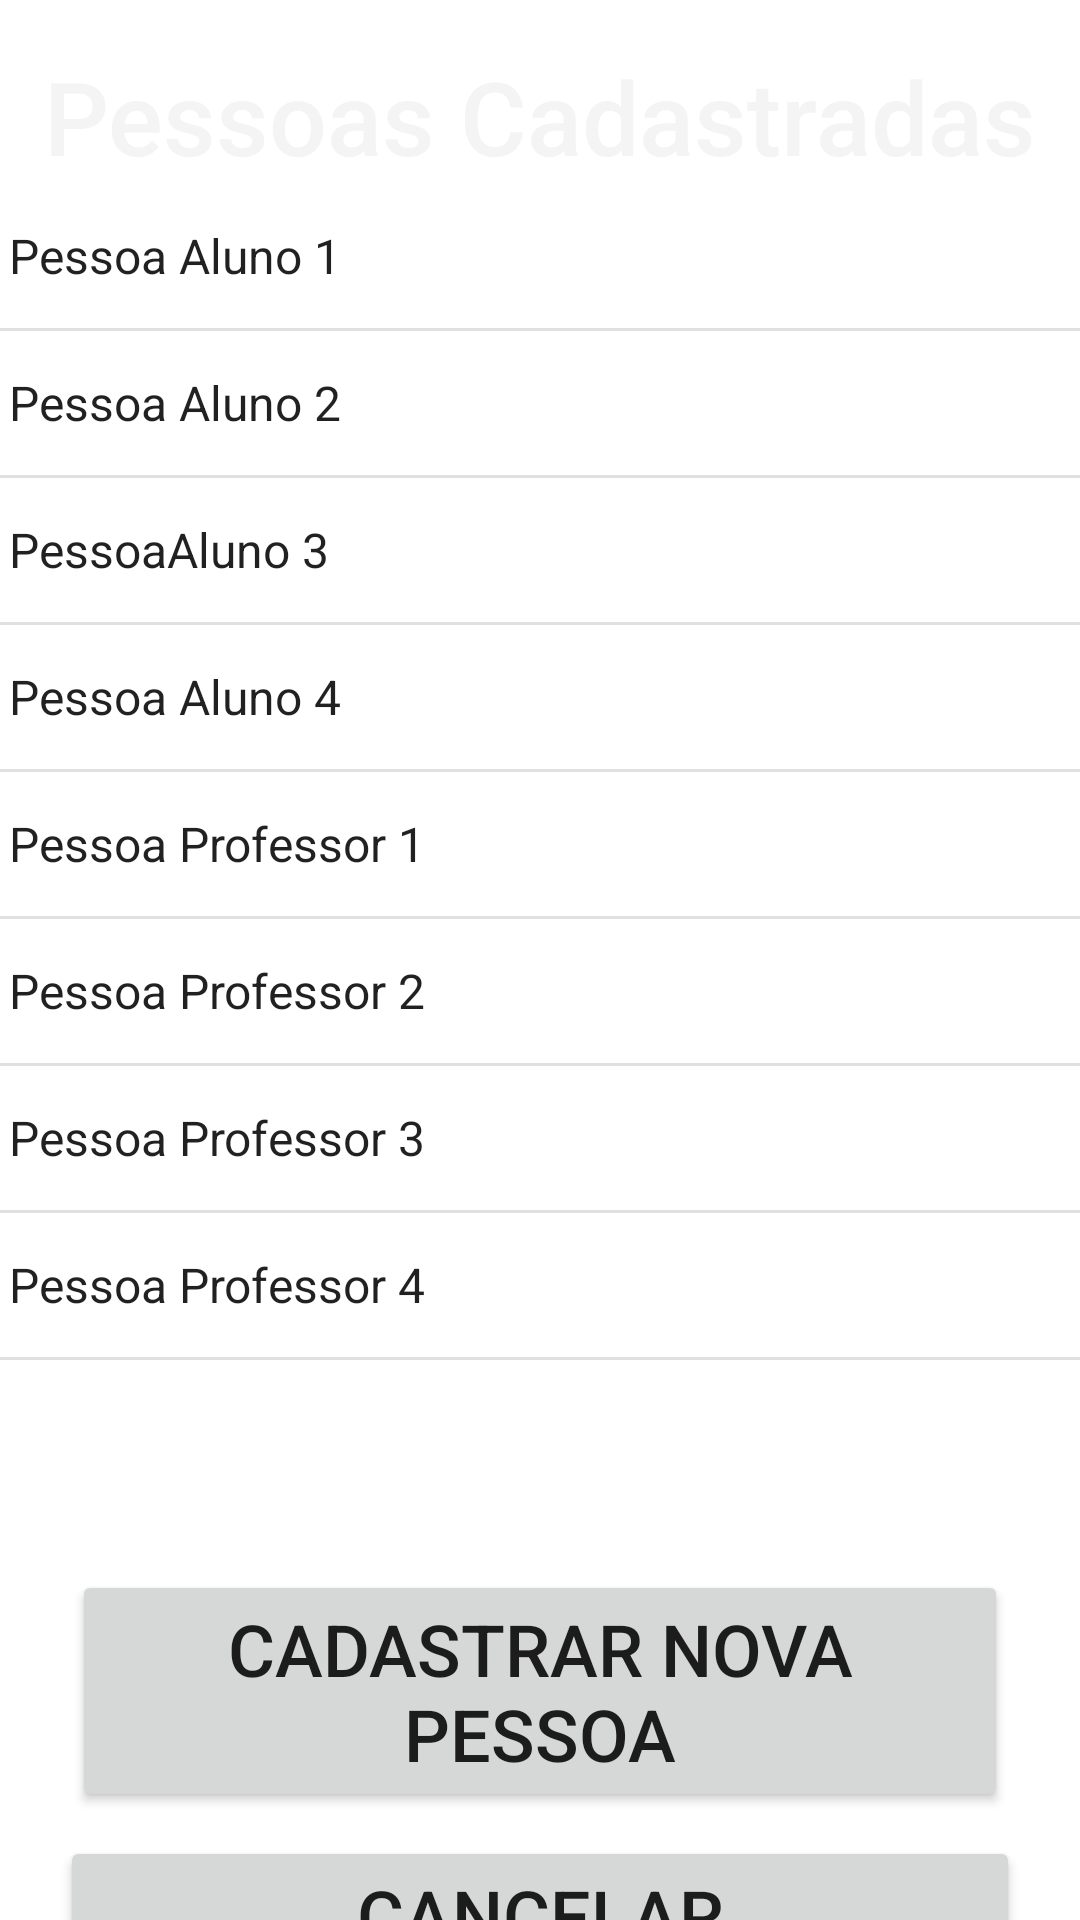

Reconstruct the res/layout file that produces this screen, plus the resources it refers to.
<!-- AndroidManifest.xml: application theme Theme.AppSenai -->
<!-- res/layout/activity_cadastro_pessoa.xml -->
<?xml version="1.0" encoding="utf-8"?>
<androidx.constraintlayout.widget.ConstraintLayout xmlns:android="http://schemas.android.com/apk/res/android"
    xmlns:app="http://schemas.android.com/apk/res-auto"
    xmlns:tools="http://schemas.android.com/tools"
    android:layout_width="match_parent"
    android:layout_height="match_parent"
    android:background="@color/empire"
    android:clipToPadding="false"
    android:contextClickable="false"
    android:isScrollContainer="false"
    tools:context=".view.CadastroPessoaActivity">

    <TextView
        android:id="@+id/textView4listaAlunos"
        android:layout_width="wrap_content"
        android:layout_height="0dp"
        android:layout_marginTop="16dp"
        android:text="Pessoas Cadastradas"
        android:textAlignment="center"
        android:textAppearance="@style/TextAppearance.AppCompat.Body2"
        android:textColor="#F4F4F4"
        android:textSize="34sp"
        app:layout_constraintEnd_toEndOf="parent"
        app:layout_constraintStart_toStartOf="parent"
        app:layout_constraintTop_toTopOf="parent" />

    <Button
        android:id="@+id/btnCadastroAluno"
        android:layout_width="0dp"
        android:layout_height="wrap_content"
        android:layout_marginStart="24dp"
        android:layout_marginTop="38dp"
        android:layout_marginEnd="24dp"
        android:text="Cadastrar Nova Pessoa"
        android:textAlignment="center"
        android:textSize="24sp"
        app:layout_constraintEnd_toEndOf="parent"
        app:layout_constraintStart_toStartOf="parent"
        app:layout_constraintTop_toBottomOf="@+id/listview_alunos" />

    <Button
        android:id="@+id/btnCancelar"
        android:layout_width="0dp"
        android:layout_height="wrap_content"
        android:layout_marginStart="20dp"
        android:layout_marginTop="8dp"
        android:layout_marginEnd="20dp"
        android:text="Cancelar"
        android:textAlignment="center"
        android:textSize="24sp"
        app:layout_constraintEnd_toEndOf="parent"
        app:layout_constraintHorizontal_bias="0.582"
        app:layout_constraintStart_toStartOf="parent"
        app:layout_constraintTop_toBottomOf="@+id/btnCadastroAluno" />

    <ListView
        android:id="@+id/listview_alunos"
        android:layout_width="387dp"
        android:layout_height="424dp"
        android:layout_marginStart="20dp"
        android:layout_marginEnd="20dp"
        android:layout_marginBottom="10dp"
        android:entries="@array/pessoas"
        app:layout_constraintBottom_toTopOf="@+id/btnCadastroAluno"
        app:layout_constraintEnd_toEndOf="parent"
        app:layout_constraintStart_toStartOf="parent"
        app:layout_constraintTop_toBottomOf="@+id/textView4listaAlunos" />


</androidx.constraintlayout.widget.ConstraintLayout>
<!-- resources referenced by this layout -->
<resources>
  <string-array name="pessoas">
          <item>Pessoa Aluno 1</item>
          <item>Pessoa Aluno 2</item>
          <item>PessoaAluno 3</item>
          <item>Pessoa Aluno 4</item>
          <item>Pessoa Professor 1</item>
          <item>Pessoa Professor 2</item>
          <item>Pessoa Professor 3</item>
          <item>Pessoa Professor 4</item>
      </string-array>
  <style name="Theme.AppSenai" parent="Theme.MaterialComponents.DayNight.DarkActionBar">
          
          <item name="colorPrimary">@color/orange</item>
          <item name="colorPrimaryVariant">@color/purple_700</item>
          <item name="colorOnPrimary">@color/white</item>
          
          <item name="colorSecondary">@color/teal_200</item>
          <item name="colorSecondaryVariant">@color/teal_700</item>
          <item name="colorOnSecondary">@color/black</item>
          
          <item name="android:statusBarColor">?attr/colorPrimaryVariant</item>
          
      </style>
  <color name="orange">#FFA500</color>
  <color name="purple_700">#FF3700B3</color>
  <color name="white">#FFFFFFFF</color>
  <color name="teal_200">#FF03DAC5</color>
  <color name="teal_700">#FF018786</color>
  <color name="black">#FF000000</color>
</resources>
